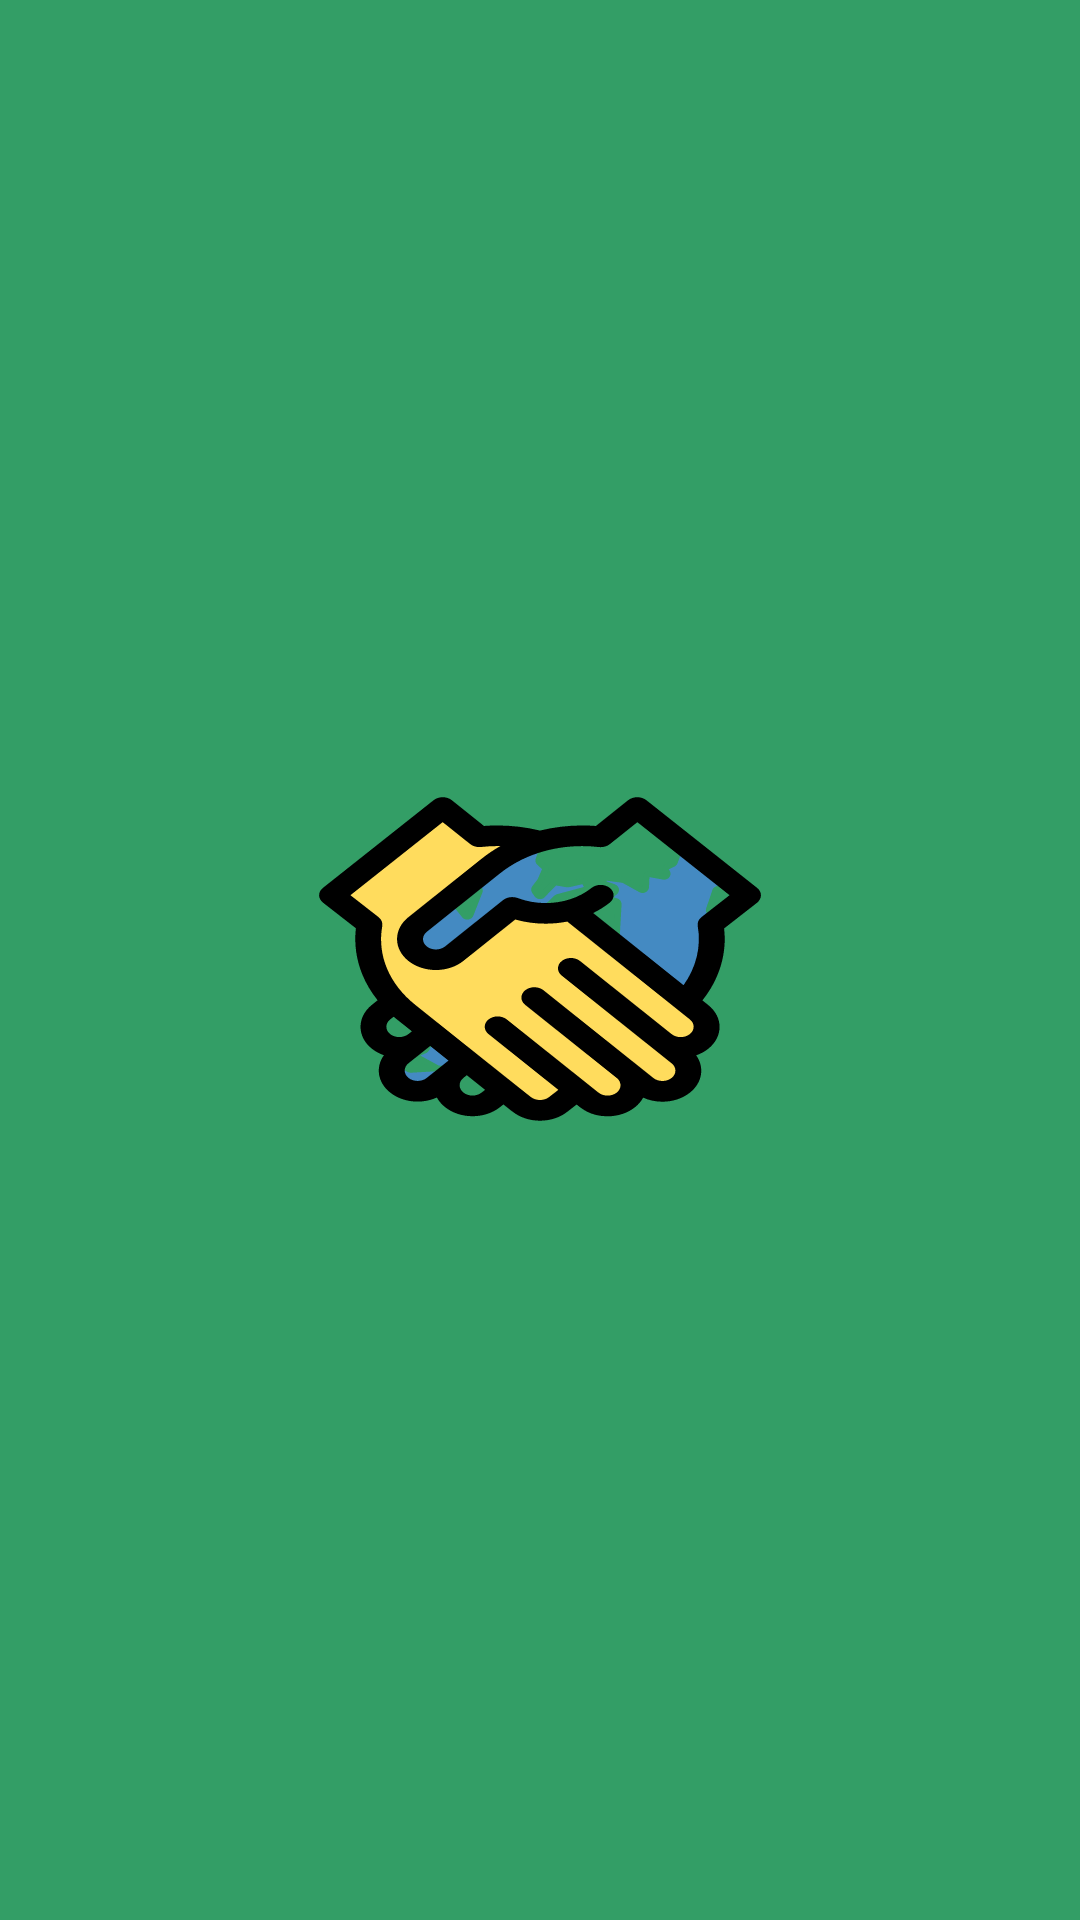

Reconstruct the res/layout file that produces this screen, plus the resources it refers to.
<!-- AndroidManifest.xml: application theme Theme.DWIT -->
<!-- res/layout/activity_main.xml -->
<?xml version="1.0" encoding="utf-8"?>
<androidx.constraintlayout.widget.ConstraintLayout xmlns:android="http://schemas.android.com/apk/res/android"
    xmlns:app="http://schemas.android.com/apk/res-auto"
    xmlns:tools="http://schemas.android.com/tools"
    android:layout_width="match_parent"
    android:layout_height="match_parent"
    android:background="@color/greenishBlue"
    tools:context=".activities.SplashActivity">

    <ImageView
        android:layout_width="150dp"
        android:layout_height="wrap_content"
        android:src="@drawable/ic_logo"
        app:layout_constraintTop_toTopOf="parent"
        app:layout_constraintEnd_toEndOf="parent"
        app:layout_constraintStart_toStartOf="parent"
        app:layout_constraintBottom_toBottomOf="parent"
        />

</androidx.constraintlayout.widget.ConstraintLayout>
<!-- resources referenced by this layout -->
<resources>
  <color name="greenishBlue">#339E66</color>
  <!-- drawable ic_logo: vector/xml drawable (drawable, 9913 chars, omitted) -->
  <style name="Theme.DWIT" parent="Theme.AppCompat.Light.NoActionBar">
          
          <item name="android:forceDarkAllowed">false</item>
          <item name="colorPrimary">#448AC2</item>
          <item name="colorPrimaryVariant">@color/greenishBlue</item>
          <item name="colorOnPrimary">@color/white</item>
          
          <item name="colorSecondary">@color/teal_200</item>
          <item name="colorSecondaryVariant">@color/teal_700</item>
          <item name="colorOnSecondary">@color/black</item>
          
          <item name="android:statusBarColor" tools:targetApi="l">?attr/colorPrimaryVariant</item>
          
      </style>
  <color name="white">#ffffff</color>
  <color name="teal_200">#FF03DAC5</color>
  <color name="teal_700">#FF018786</color>
  <color name="black">#1A1A1A</color>
</resources>
